Image classification data set "images" (kabineshk08-creator/fetal-health-project on GitHub). Class labels (3): normal, pathological, suspect.

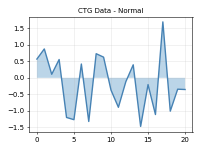
Label: normal

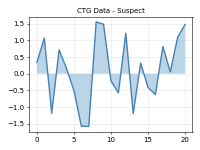
Label: suspect

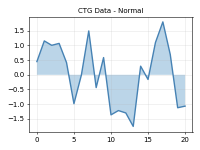
Label: normal

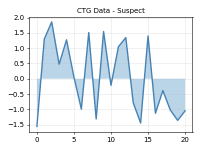
Label: suspect

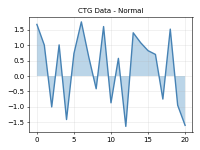
Label: normal

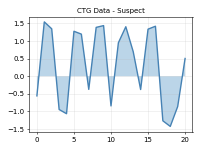
Label: suspect
